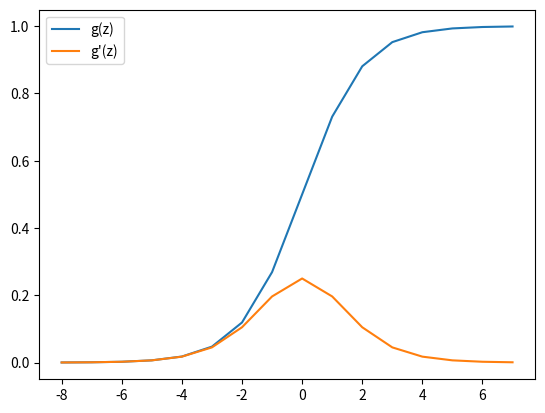

This chart was generated by the following Python code:
# Sigmoid function
import numpy as np
import matplotlib.pyplot as plt

def sigmoid_func(z):
    return 1/(1+np.exp(-z))

def der_sig(z):
    der=((1/(1+np.exp(-z)))*(1-(1/(1+np.exp(-z)))))
    return der
def main():
    z=np.arange(-8, 8)
    print(z)
    sig_func=sigmoid_func(z)
    print(sig_func)
    plt.plot(z, sig_func)

    print(der_sig(sig_func))
    der_sigm=der_sig(z)
    plt.plot(z,der_sigm)
    plt.legend(["g(z)", "g'(z)"])
    plt.show()

    avg=np.sum(sig_func)/len(sig_func)
    print("Average: ", avg)
    if avg==0:
        print("Function is Zero-centered")
    else:
        print("Function is not Zero-centered")

if __name__=="__main__":
    main()
